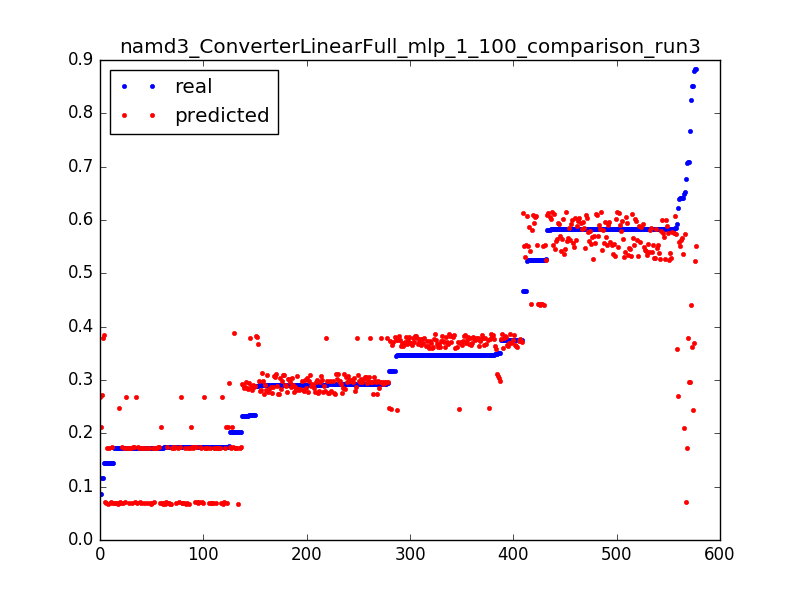

The data file committed next to this chart (first rows):
0.8512085496260156, 0.243700352833, 0.0031847133757961785
0.3461, 0.2444, 0.006369
0.3175, 0.2452, 0.009554
0.3466, 0.2459, 0.01274
0.3174, 0.2466, 0.01592
0.3467, 0.2473, 0.01911
0.1732, 0.2481, 0.02229
0.6482, 0.2109, 0.003185
0.1746, 0.2111, 0.006369
0.1742, 0.2113, 0.009554
0.1734, 0.2115, 0.01274
0.1735, 0.2117, 0.01592
0.202, 0.212, 0.01911
0.08689, 0.2121, 0.02229
0.5918, 0.3585, 0.003185
0.3481, 0.359, 0.006369
0.3464, 0.3594, 0.009554
0.3464, 0.3599, 0.01274
0.3751, 0.3604, 0.01592
0.3465, 0.3608, 0.01911
0.3464, 0.3613, 0.02229
0.3465, 0.3617, 0.02548
0.3465, 0.3622, 0.02866
0.3465, 0.3626, 0.03185
0.3753, 0.363, 0.03503
0.3464, 0.3634, 0.03822
0.3479, 0.3638, 0.0414
0.3463, 0.3643, 0.04459
0.3466, 0.3647, 0.04777
0.3464, 0.3651, 0.05096
0.3466, 0.3655, 0.05414
0.3177, 0.3659, 0.05732
0.3466, 0.3663, 0.06051
0.3464, 0.3667, 0.06369
0.3467, 0.3671, 0.06688
0.3463, 0.3676, 0.07006
0.3466, 0.368, 0.07325
0.3463, 0.3684, 0.07643
0.3466, 0.3688, 0.07962
0.3464, 0.3692, 0.0828
0.3466, 0.3696, 0.08599
0.3464, 0.37, 0.08917
0.3465, 0.3704, 0.09236
0.3177, 0.3708, 0.09554
0.3465, 0.3713, 0.09873
0.3466, 0.3717, 0.1019
0.3464, 0.3721, 0.1051
0.3466, 0.3725, 0.1083
0.3175, 0.3729, 0.1115
0.3466, 0.3733, 0.1146
0.3464, 0.3737, 0.1178
0.3466, 0.3741, 0.121
0.3463, 0.3746, 0.1242
0.3466, 0.375, 0.1274
0.3462, 0.3754, 0.1306
0.3453, 0.3758, 0.1338
0.3478, 0.3762, 0.1369
0.3466, 0.3766, 0.1401
0.3464, 0.377, 0.1433
0.3466, 0.3773, 0.1465
0.3464, 0.3777, 0.1497
... 517 more rows
